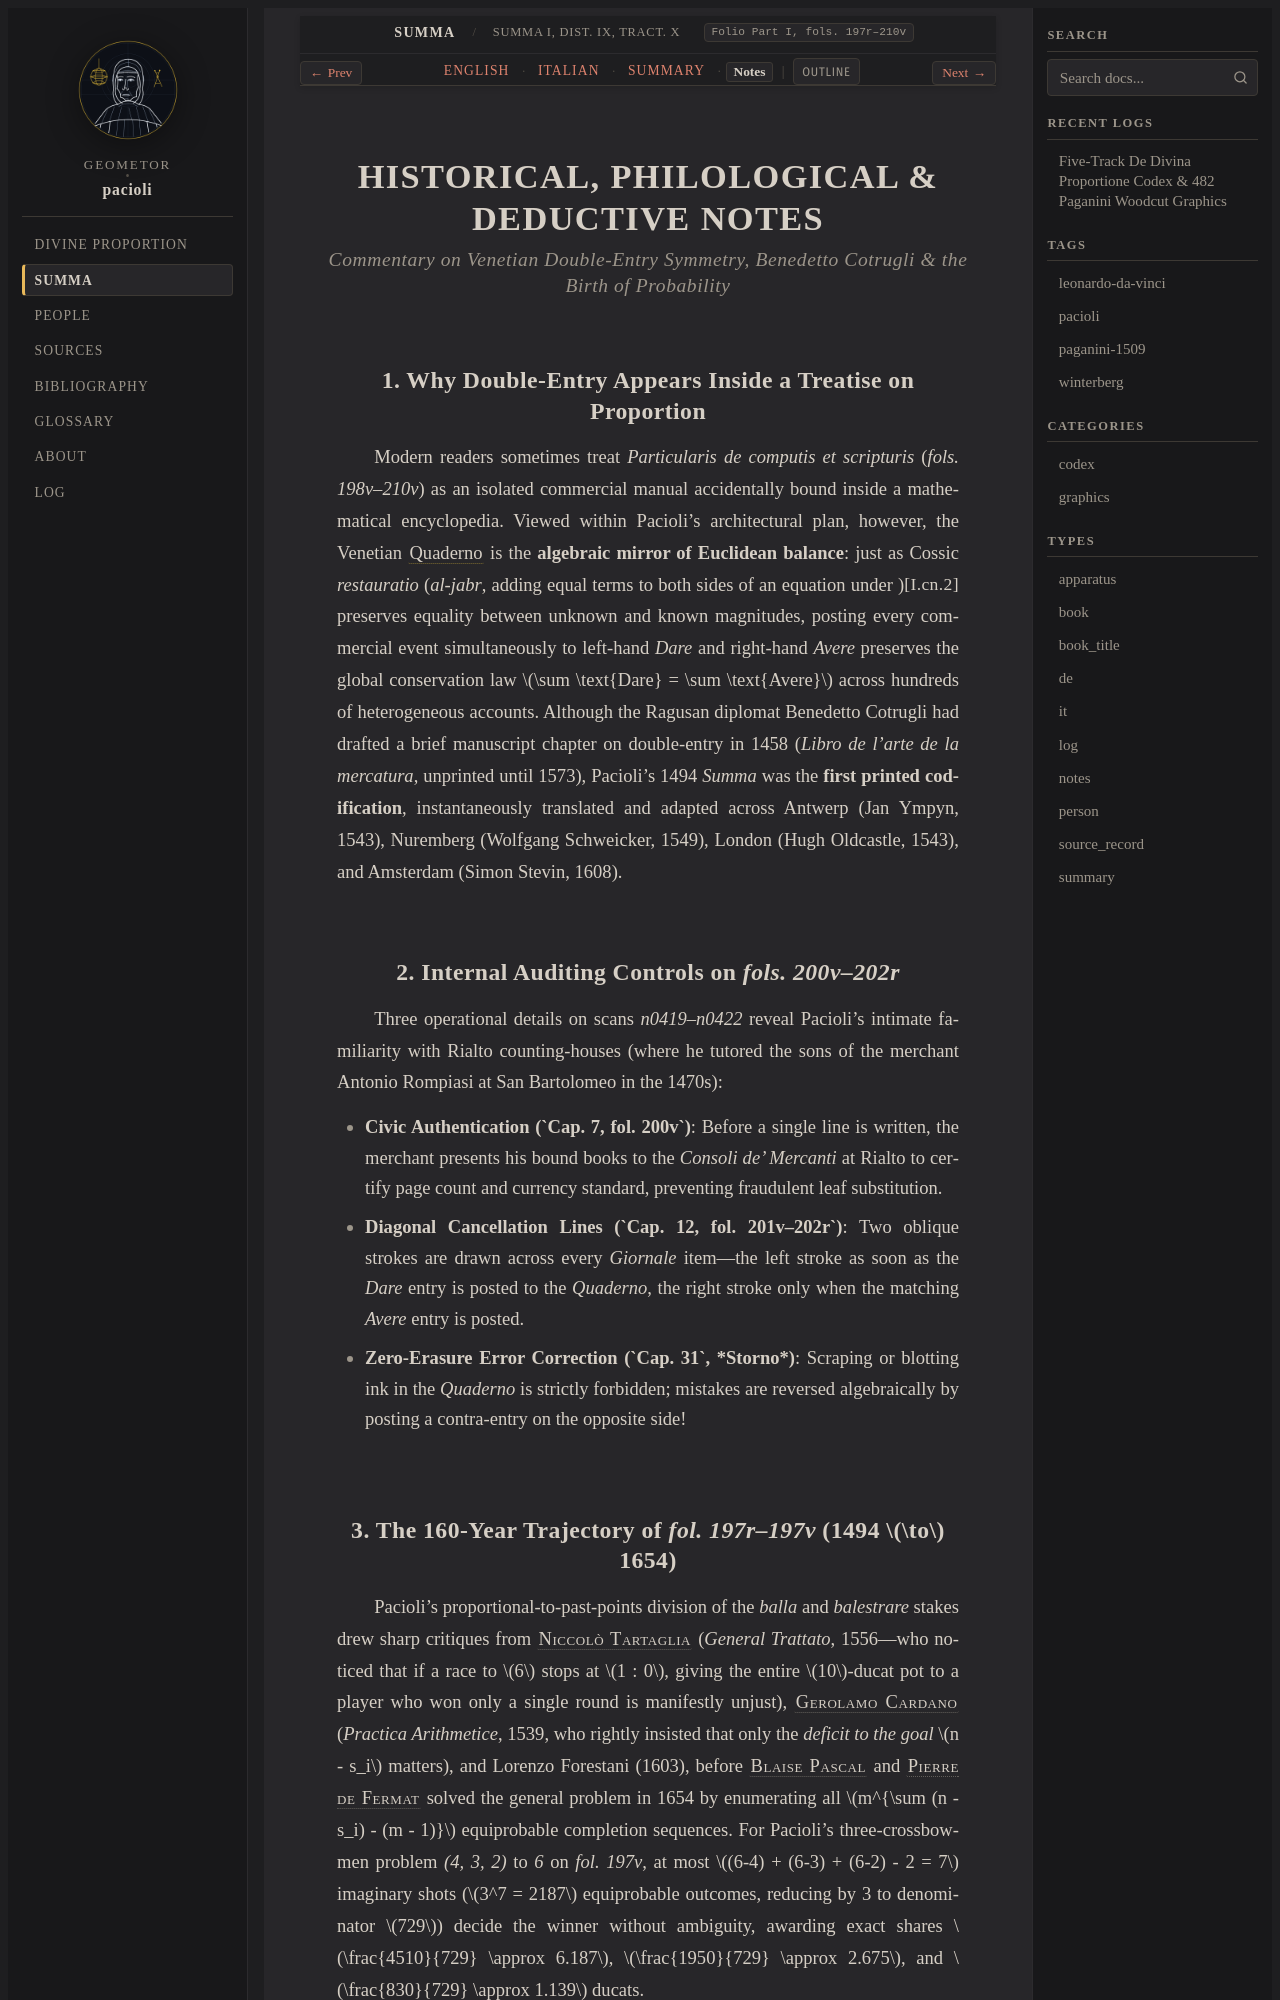

repository: geometor/pacioli · page: summa_1494/dist_04_computis_quaderno/notes.html · generator: sphinx

:type: notes
:layout: book
:canonical_id: Summa I, Dist. IX, Tract. X–XI
:folio: Part I, fols. 197r–210v

.. _summa-unit-04-notes:

HISTORICAL, PHILOLOGICAL & DEDUCTIVE NOTES
==========================================

.. rubric:: Commentary on Venetian Double-Entry Symmetry, Benedetto Cotrugli & the Birth of Probability

1. Why Double-Entry Appears Inside a Treatise on Proportion
-----------------------------------------------------------

Modern readers sometimes treat *Particularis de computis et scripturis* (`fols. 198v–210v`) as an isolated commercial manual accidentally bound inside a mathematical encyclopedia. Viewed within Pacioli's architectural plan, however, the Venetian :term:`Quaderno <quaderno>` is the **algebraic mirror of Euclidean balance**: just as Cossic *restauratio* (*al-jabr*, adding equal terms to both sides of an equation under :just:`I.cn.2`) preserves equality between unknown and known magnitudes, posting every commercial event simultaneously to left-hand *Dare* and right-hand *Avere* preserves the global conservation law :math:`\sum \text{Dare} = \sum \text{Avere}` across hundreds of heterogeneous accounts. Although the Ragusan diplomat Benedetto Cotrugli had drafted a brief manuscript chapter on double-entry in 1458 (*Libro de l'arte de la mercatura*, unprinted until 1573), Pacioli's 1494 *Summa* was the **first printed codification**, instantaneously translated and adapted across Antwerp (Jan Ympyn, 1543), Nuremberg (Wolfgang Schweicker, 1549), London (Hugh Oldcastle, 1543), and Amsterdam (Simon Stevin, 1608).

2. Internal Auditing Controls on `fols. 200v–202r`
--------------------------------------------------

Three operational details on scans `n0419`–`n0422` reveal Pacioli's intimate familiarity with Rialto counting-houses (where he tutored the sons of the merchant Antonio Rompiasi at San Bartolomeo in the 1470s):

- **Civic Authentication (`Cap. 7, fol. 200v`)**: Before a single line is written, the merchant presents his bound books to the *Consoli de' Mercanti* at Rialto to certify page count and currency standard, preventing fraudulent leaf substitution.
- **Diagonal Cancellation Lines (`Cap. 12, fol. 201v–202r`)**: Two oblique strokes are drawn across every *Giornale* item—the left stroke as soon as the *Dare* entry is posted to the *Quaderno*, the right stroke only when the matching *Avere* entry is posted.
- **Zero-Erasure Error Correction (`Cap. 31`, *Storno*)**: Scraping or blotting ink in the *Quaderno* is strictly forbidden; mistakes are reversed algebraically by posting a contra-entry on the opposite side!
